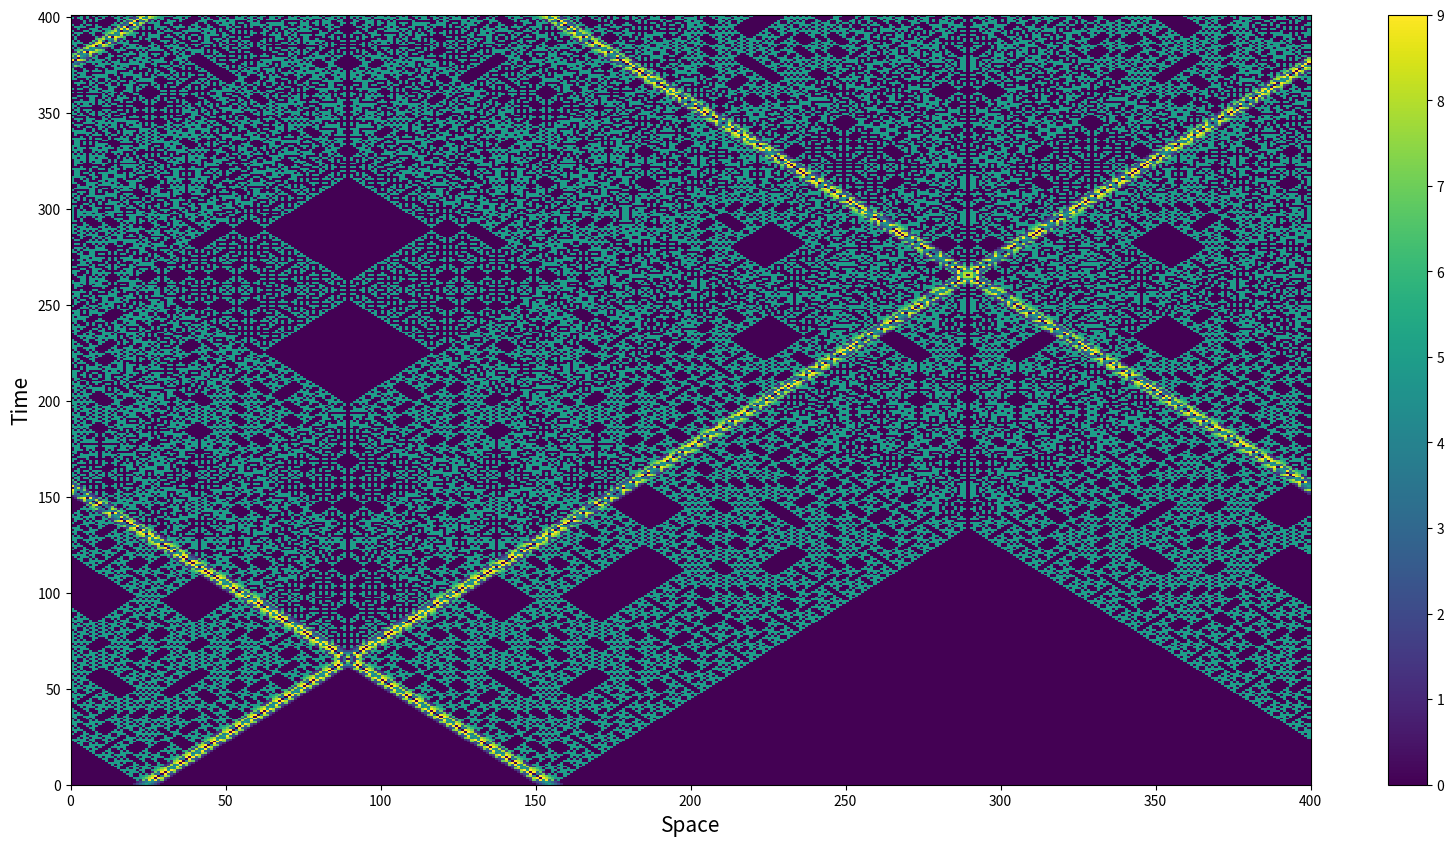

Reproduce this figure in Python.
import sys
import math

import numpy as np
import matplotlib.pyplot as plt

# EOM
# cool: m = 5, N = 10
# do prime numbers for N produce just noise? (no structure?)
m = 5
N = 10

# similar
# m = 1
# N = 2

# a little different
# m = 1
# N = 3

def step(curr, prev):
    nxt = (np.roll(curr, -1) + np.roll(curr, 1) - prev + m*curr) % N # wave/klein gordon
    # nxt = (np.roll(curr, -1) - curr + np.roll(curr, 1)) % N # diff
    # nxt = (np.roll(curr, -1) + np.roll(curr, 1) - prev + m*curr + curr*curr) % N # yukava
    # nxt = (np.roll(curr, -1) + np.roll(curr, 1) - prev - curr + curr*((curr*curr) % N)) % N # wave/klein gordon
    return nxt, curr

# Initial Conditions
SIZE = 400
particle = np.array([1,2,3,4,5,4,3,2,1]) % N
# particle = np.array([1]) % N
particles = [
    (20, 1),
    #(40, -1),
    (150, -1),
]
prev = np.zeros(SIZE, dtype="int")
curr = prev.copy()
for x, v in particles:
    prev[x : x + particle.size] = particle
    curr[x + v : x + v + particle.size] = particle
#prev = np.random.randint(low=0, high=N, size=SIZE)
#curr = np.roll(prev, 1)

# Simulation
STEPS = 400
hist = [prev]
for i in range(STEPS):
    hist.append(curr)
    curr, prev = step(curr, prev)
hist = np.array(hist)

# Plot
plt.figure(figsize=(20,10))
plt.xlabel("Space", fontsize=15)
plt.ylabel("Time", fontsize=15)
plt.pcolormesh(hist)
plt.colorbar()
plt.show()
